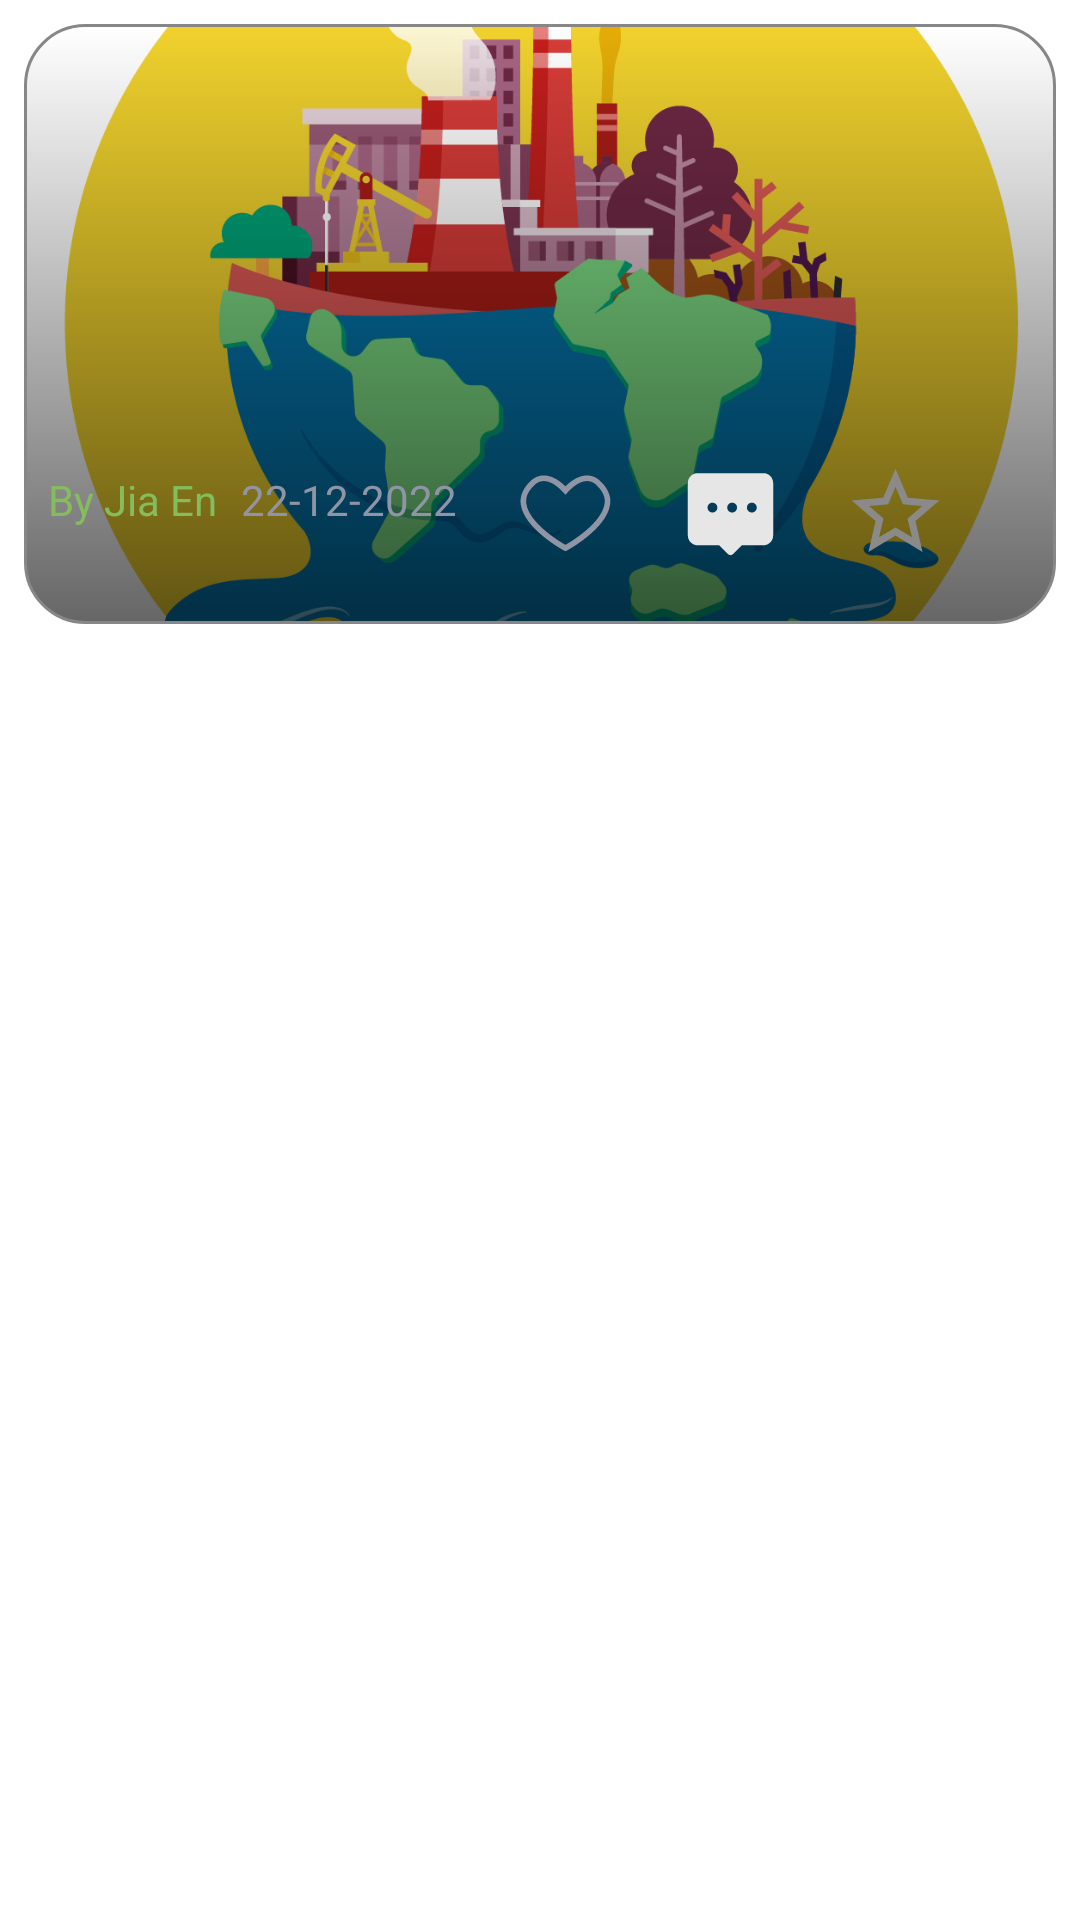

Here is an Android app screen rendered from its layout file. Give the layout XML and the strings, colors and styles it references.
<!-- AndroidManifest.xml: application theme AppTheme -->
<!-- res/layout/posts_vertical_item.xml -->
<?xml version="1.0" encoding="utf-8"?>
<layout xmlns:android="http://schemas.android.com/apk/res/android"
    xmlns:app="http://schemas.android.com/apk/res-auto"
    xmlns:tools="http://schemas.android.com/tools">

    <data>
        <variable
            name="post"
            type="com.example.naturemagnet.entity.Post" />
    </data>

    <androidx.constraintlayout.widget.ConstraintLayout
        android:layout_width="match_parent"
        android:layout_height="wrap_content">

        <androidx.constraintlayout.widget.ConstraintLayout
            android:layout_width="match_parent"
            android:layout_height="wrap_content"
            android:paddingLeft="8dp"
            android:paddingTop="8dp"
            android:paddingEnd="8dp"
            android:paddingBottom="8dp"
            app:layout_constraintStart_toStartOf="parent"
            app:layout_constraintTop_toTopOf="parent">

            <androidx.appcompat.widget.AppCompatImageView
                android:id="@+id/imageView"
                android:layout_width="match_parent"
                android:layout_height="200dp"
                android:scaleType="centerCrop"
                android:src="@mipmap/post1"
                app:layout_constraintBottom_toBottomOf="parent"
                app:layout_constraintEnd_toEndOf="parent"
                app:layout_constraintStart_toStartOf="parent"
                app:layout_constraintTop_toTopOf="parent" />

            <View
                android:id="@+id/view"
                android:layout_width="match_parent"
                android:layout_height="200dp"
                android:background="@drawable/image_shadow"
                app:layout_constraintBottom_toBottomOf="parent"
                app:layout_constraintEnd_toEndOf="parent"
                app:layout_constraintHorizontal_bias="0.0"
                app:layout_constraintStart_toStartOf="parent"
                app:layout_constraintTop_toTopOf="parent" />

            <androidx.appcompat.widget.AppCompatTextView
                android:id="@+id/titlePost"
                android:layout_width="wrap_content"
                android:layout_height="wrap_content"
                android:layout_margin="10dp"
                android:text="@{post.title}"
                android:textColor="@android:color/white"
                android:textSize="25sp"
                app:layout_constraintBottom_toTopOf="@+id/authorName"
                app:layout_constraintEnd_toEndOf="parent"
                app:layout_constraintHorizontal_bias="0.0"
                app:layout_constraintStart_toStartOf="parent" />

            <TextView
                android:id="@+id/authorName"
                android:layout_width="wrap_content"
                android:layout_height="wrap_content"
                android:layout_marginStart="8dp"
                android:layout_marginBottom="32dp"
                android:text="By Jia En"
                android:textColor="@color/primaryLightColor"
                app:layout_constraintBottom_toBottomOf="parent"
                app:layout_constraintStart_toStartOf="parent" />

            <TextView
                android:id="@+id/date"
                android:layout_width="wrap_content"
                android:layout_height="wrap_content"
                android:layout_marginStart="8dp"
                android:layout_marginBottom="30dp"
                android:text="22-12-2022"
                android:textColor="#9095A6"
                app:layout_constraintBottom_toBottomOf="parent"
                app:layout_constraintStart_toEndOf="@+id/authorName"
                app:layout_constraintTop_toTopOf="@+id/authorName"
                app:layout_constraintVertical_bias="0.0" />

            <ImageView
                android:id="@+id/saveBtn"
                android:layout_width="35dp"
                android:layout_height="35dp"
                android:layout_marginEnd="36dp"
                app:layout_constraintEnd_toEndOf="parent"
                app:layout_constraintTop_toTopOf="@+id/commentBtn"
                app:srcCompat="@drawable/ic_baseline_star_border_24" />

            <ImageView
                android:id="@+id/commentBtn"
                android:layout_width="35dp"
                android:layout_height="35dp"
                android:layout_marginEnd="20dp"
                app:layout_constraintBottom_toBottomOf="parent"
                app:layout_constraintEnd_toStartOf="@+id/saveBtn"
                app:layout_constraintTop_toTopOf="parent"
                app:layout_constraintVertical_bias="0.88"
                app:srcCompat="@drawable/ic_comment_fill__1_" />

            <ImageView
                android:id="@+id/loveBtn"
                android:layout_width="35dp"
                android:layout_height="35dp"
                android:layout_marginEnd="20dp"
                app:layout_constraintEnd_toStartOf="@+id/commentBtn"
                app:layout_constraintTop_toTopOf="@+id/commentBtn"
                app:srcCompat="@drawable/ic_love__2_" />

        </androidx.constraintlayout.widget.ConstraintLayout>

    </androidx.constraintlayout.widget.ConstraintLayout>
</layout>
<!-- resources referenced by this layout -->
<resources>
  <color name="primaryLightColor">#85bc5c</color>
  <!-- drawable ic_baseline_star_border_24 (drawable) -->
  <vector android:height="24dp" android:tint="#8A8A8A"
      android:viewportHeight="24" android:viewportWidth="24"
      android:width="24dp" xmlns:android="http://schemas.android.com/apk/res/android">
      <path android:fillColor="@android:color/white" android:pathData="M22,9.24l-7.19,-0.62L12,2 9.19,8.63 2,9.24l5.46,4.73L5.82,21 12,17.27 18.18,21l-1.63,-7.03L22,9.24zM12,15.4l-3.76,2.27 1,-4.28 -3.32,-2.88 4.38,-0.38L12,6.1l1.71,4.04 4.38,0.38 -3.32,2.88 1,4.28L12,15.4z"/>
  </vector>
  <!-- drawable ic_comment_fill__1_ (drawable) -->
  <vector xmlns:android="http://schemas.android.com/apk/res/android"
      android:width="24dp"
      android:height="24dp"
      android:viewportWidth="1024"
      android:viewportHeight="1024">
    <path
        android:pathData="M832,128 L192,128C139.1,128 96,171.1 96,224l0,512c0,52.9 43.1,96 96,96l210.8,0 86.6,86.6C495.6,924.9 503.8,928 512,928s16.4,-3.1 22.6,-9.4L621.2,832 832,832c52.9,0 96,-43.1 96,-96L928,224C928,171.1 884.9,128 832,128zM336,512C309.5,512 288,490.5 288,464S309.5,416 336,416s48,21.5 48,48S362.5,512 336,512zM528,512c-26.5,0 -48,-21.5 -48,-48s21.5,-48 48,-48 48,21.5 48,48S554.5,512 528,512zM720,512c-26.5,0 -48,-21.5 -48,-48s21.5,-48 48,-48 48,21.5 48,48S746.5,512 720,512z"
        android:fillColor="#E6E6E6"/>
  </vector>
  <!-- drawable ic_love__2_ (drawable) -->
  <vector xmlns:android="http://schemas.android.com/apk/res/android"
      android:width="24dp"
      android:height="24dp"
      android:viewportWidth="1024"
      android:viewportHeight="1024">
    <path
        android:pathData="M886.6,242.8c-8.2,-10.3 -28.2,-30.8 -30.8,-32.8 -2.1,-1.6 -4.2,-4.6 -7.5,-7.8 -18.5,-18 -61.9,-51.5 -126.5,-51.5 -66.9,0 -139.3,35.7 -210.4,106 -71.1,-70.3 -143.6,-106 -210.4,-106 -64.6,0 -108,33.5 -126.5,51.5 -3.3,3.2 -5.4,6.3 -7.5,7.8 -2.7,2 -22.6,22.5 -30.8,32.8C88.2,302.9 65.9,365.4 75.7,433.9c33.7,236.4 405.3,440.5 421.8,449l13.9,7.1 13.9,-7.1c16.5,-8.4 388.2,-212.6 421.8,-449C956.9,365.4 934.6,302.9 886.6,242.8zM893,426.1c-26.3,184.6 -310.8,362 -381.6,400.9 -70.8,-38.9 -355.3,-216.3 -381.6,-400.9 -8.9,-62.4 14.7,-119 75.2,-176.5 0.3,-0.5 34.1,-44.3 96,-44.3 57.6,0 121.1,37.1 188.8,110.2l21.6,23.4 21.6,-23.4c67.7,-73.1 131.2,-110.2 188.8,-110.2 61.9,0 95.6,43.8 96,44.3C878.3,307.1 901.9,363.7 893,426.1z"
        android:fillColor="#9095A6"/>
  </vector>
  <!-- drawable image_shadow (drawable) -->
  <?xml version="1.0" encoding="utf-8"?>
  <shape xmlns:android="http://schemas.android.com/apk/res/android"
      android:shape="rectangle" >
      <corners
          android:radius="20dp"
          />
      <gradient
          android:angle="270"
          android:centerX="300%"
          android:startColor="#00000000"
          android:endColor="#99000000"
          android:type="linear"
          />
      <size
          android:width="270dp"
          android:height="60dp"
          />
      <stroke
          android:width="1dp"
          android:color="#878787"
          />
  </shape>
  <color name="primaryColor">#558c2f</color>
  <color name="primaryDarkColor">#255e00</color>
  <color name="primaryTextColor">#313E1A</color>
  <color name="secondaryColor">#9ccc65</color>
  <color name="secondaryTextColor">#32681d</color>
  <color name="white">#FFFFFFFF</color>
</resources>
